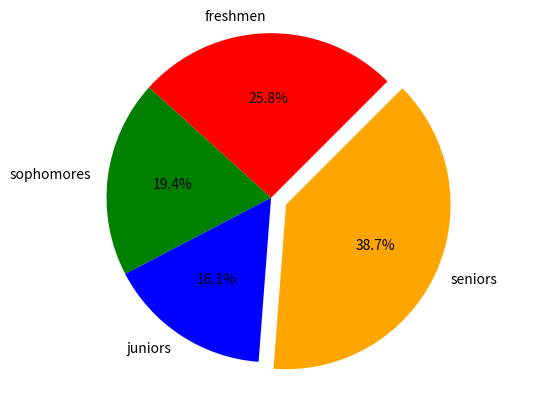

Source code (Python):
import matplotlib.pyplot as plot
# set up your lists
numlist = [8, 6, 5, 12]
namelist = ['freshmen', 'sophomores', 'juniors', 'seniors']
colorlist = ['red', 'green', 'blue', 'orange' ]
explodelist = [0.0, 0.0, 0.0, 0.1]
# make the pie chart
plot.pie(numlist, labels=namelist, autopct='%.1f%%', colors=colorlist,
    	explode = explodelist, startangle = 45)
plot.axis('equal')
plot.savefig('piechart.png')
